Photos from the image-classification dataset "dataset" in the GitHub repository DrashtiC07/mobile_detection. Its 4 classes are: iPhone, Oppo, Samsung, Vivo.

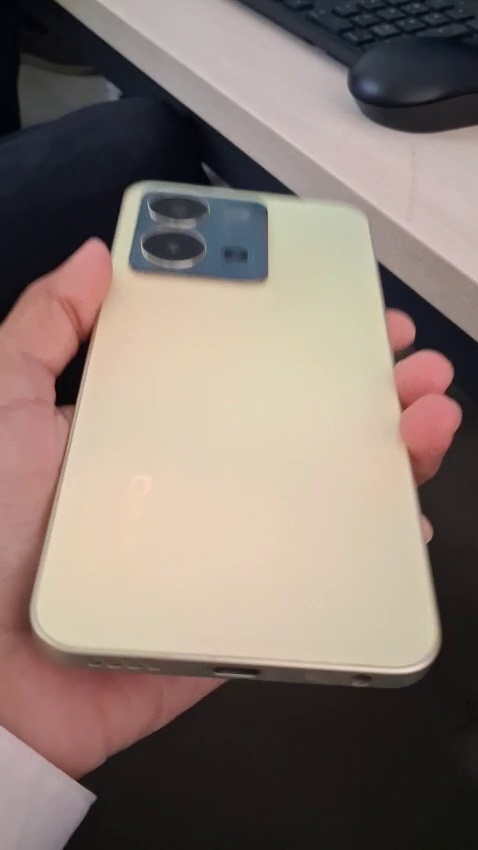
Label: Vivo

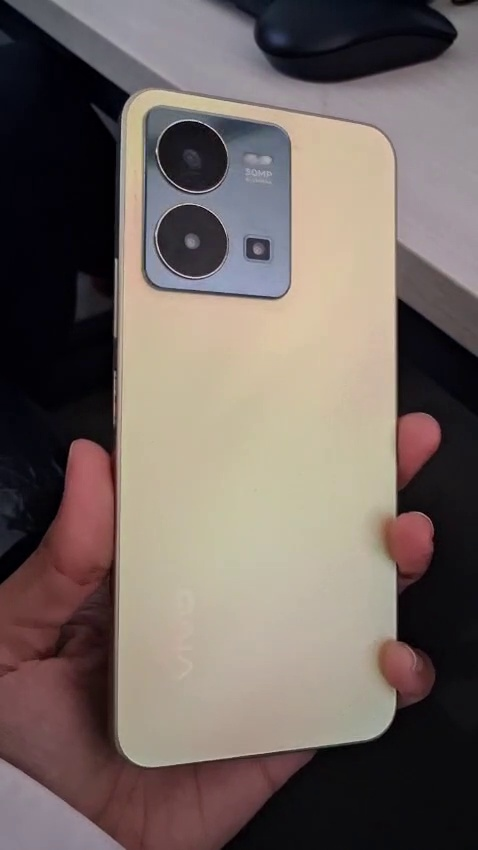
Label: Vivo

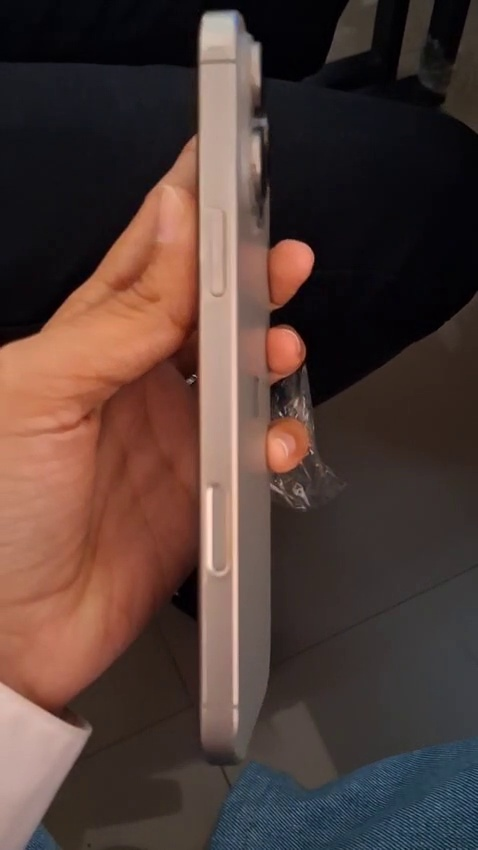
Label: iPhone

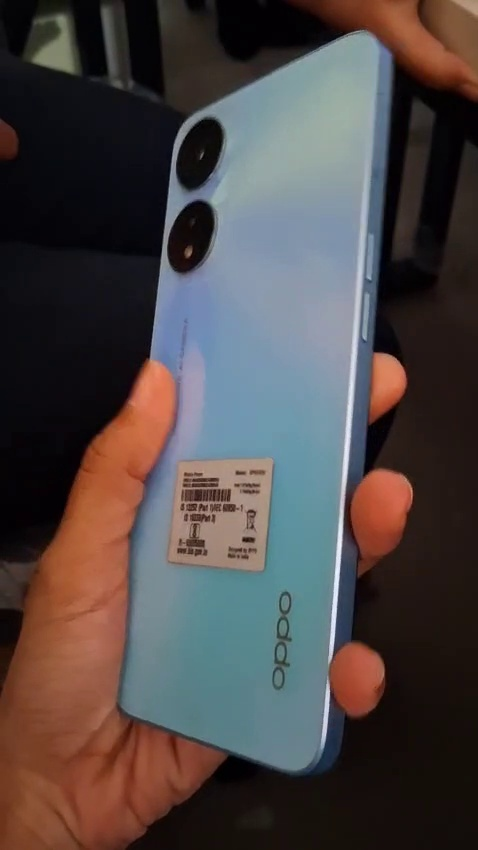
Label: Oppo

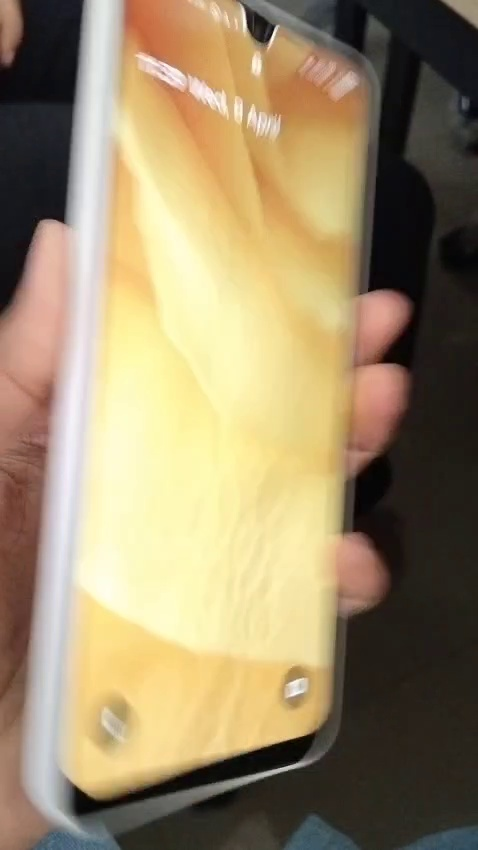
Label: Samsung

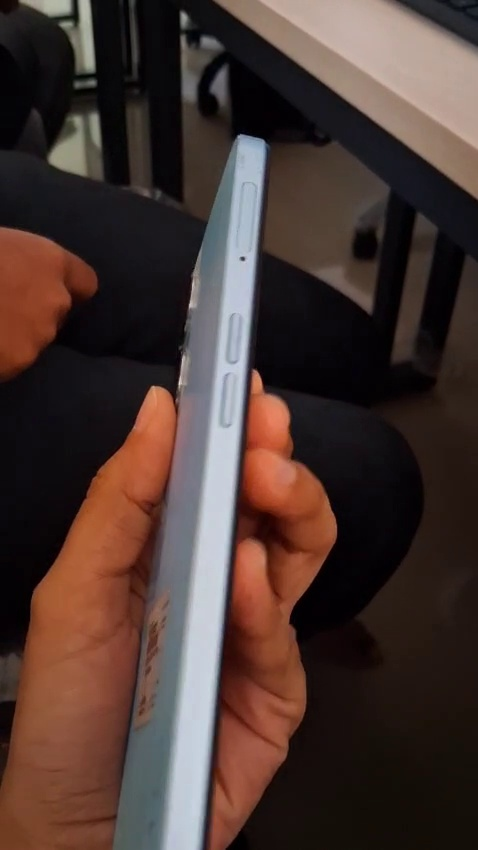
Label: Oppo
